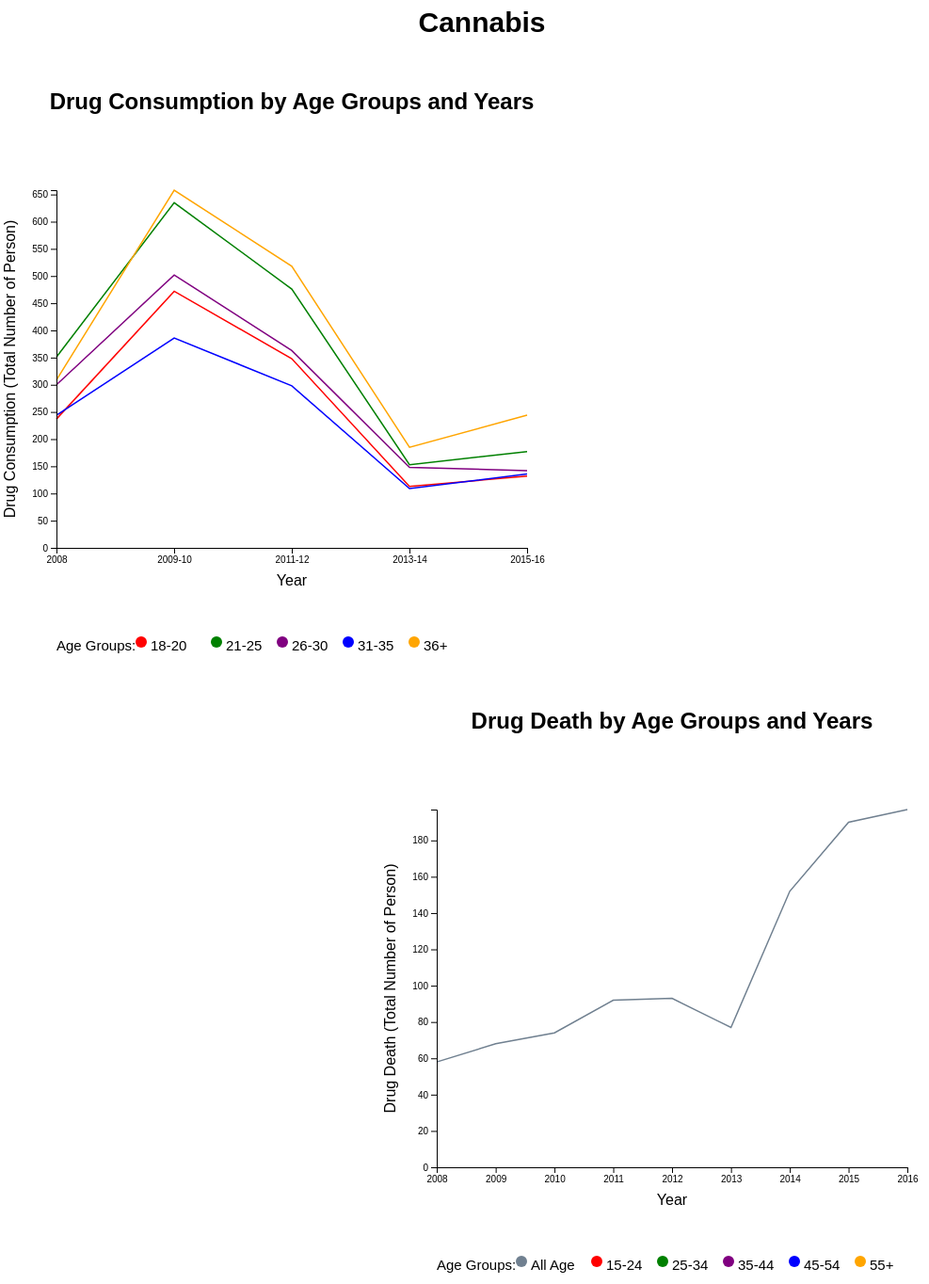
D3 v5 page, settled after 480 driven frames (8 s of simulated time); the page loaded 2 data file(s).


// ── javascript/ageGroup.js
function init() {
    // declare width, height and padding variables
    var w = 620;
    var h = 500;
    var legendW = 500;
    var legendH = 50;
    var titleW = 500;
    var titleH = 50;
    var padding = 60;

    // two dataset variables for drug consumption and death
    var dataset;
    var dataset2;

    // read csv file on drug consumption
    d3.csv("drug_intake.csv", function(d) {
        return {
            // data processing from csv, assigned new variables parsing to date and integer
            year: new Date(d.Years, 0),
            Cann1820: parseInt(d.Cann1820),
            Cann2125: parseInt(d.Cann2125),
            Cann2630: parseInt(d.Cann2630),
            Cann3135: parseInt(d.Cann3135),
            Cann36: parseInt(d.Cann36),
            Amp1820: parseInt(d.Amp1820),
            Amp2125: parseInt(d.Amp2125),
            Amp2630: parseInt(d.Amp2630),
            Amp3135: parseInt(d.Amp3135),
            Amp36: parseInt(d.Amp36),
            Hero1820: parseInt(d.Hero1820),
            Hero2125: parseInt(d.Hero2125),
            Hero2630: parseInt(d.Hero2630),
            Hero3135: parseInt(d.Hero3135),
            Hero36: parseInt(d.Hero36),
            Coc1820: parseInt(d.Coc1820),
            Coc2125: parseInt(d.Coc2125),
            Coc2630: parseInt(d.Coc2630),
            Coc3135: parseInt(d.Coc3135),
            Coc36: parseInt(d.Coc36),
            Ben1820: parseInt(d.Ben1820),
            Ben2125: parseInt(d.Ben2125),
            Ben2630: parseInt(d.Ben2630),
            Ben3135: parseInt(d.Ben3135),
            Ben36: parseInt(d.Ben36)
        };
    }).then(function(data) {
        // set dataset with the data from CSV file
        dataset =  data;
        // log dataset in console
        console.log(dataset);
        // read another csv file on drug-induced death
        d3.csv("drug_death.csv", function(d) {
            return {
                // data processing from csv, assigned new variables parsing to date and integer
                date: new Date(+d.Year, 0),
                CannDeathAll: parseInt(d.CannDeathAll),
                AmpDeath1524: parseInt(d.AmpDeath1524),
                AmpDeath2534: parseInt(d.AmpDeath2534),
                AmpDeath3544: parseInt(d.AmpDeath3544),
                AmpDeath4554: parseInt(d.AmpDeath4554),
                AmpDeath55: parseInt(d.AmpDeath55),
                HeroDeath1524: parseInt(d.HeroDeath1524),
                HeroDeath2534: parseInt(d.HeroDeath2534),
                HeroDeath3544: parseInt(d.HeroDeath3544),
                HeroDeath4554: parseInt(d.HeroDeath4554),
                HeroDeath55: parseInt(d.HeroDeath55),
                CocDeathAll: parseInt(d.CocDeathAll),
                BenDeathAll: parseInt(d.BenDeathAll)
            };
        }).then(function(data) {
            // set dataset with the data from CSV file
            dataset2 =  data;
            // log dataset in console
            console.log(dataset2);
            // call function to create multiple line chart
            intakeLineChart(dataset, dataset2);

            // call functions to create legends for multiple line chart
            intakeLegend();
            deathLineLegend();
        })
        // catch error if file cannot be read
        .catch(function(error) {
            // log error message in console
            console.log(error);
        });
    })
    // catch error if file cannot be read
    .catch(function(error) {
        // log error message in console
        console.log(error);
    });

    // function to generate multiple line chart
    function intakeLineChart(dataset, dataset2) {
        // append svg for title of visualisation
        var svgTitle = d3.select("#svgTitle")
                        .append("svg")
                        .attr("width", titleW)
                        .attr("height", titleH);

        // append svg for drug consumption visualisation
        var svg = d3.select("#intakeLine")
                        .append("svg")
                        .attr("width", w)
                        .attr("height", h);

        // append svg for drug death visualisation
        var svg2 = d3.select("#deathLine")
                        .append("svg")
                        .attr("width", w)
                        .attr("height", h);

        // append text to title svg
        svgTitle.append("text")
            .attr("x", titleW / 2)
            .attr("y", 0 + padding/2)
            .attr("text-anchor", "middle")
            .style("font-size", "30px")
            .style("font-weight", "bold")
            .text("Cannabis");

        // year label
        var yearName = ["2008","2009-10","2011-12","2013-14","2015-16"];

        // scalePoint to have custom labels on x-axis
        var xYearScale = d3.scalePoint()
                            .domain(yearName)
                            .range([padding, w - padding]);

        // scaleTime for year
        var xScale = d3.scaleTime()
                    .domain([
                        d3.min(dataset, function(d) { return d.year; }),
                        d3.max(dataset, function(d) { return d.year; })
                    ])
                    .range([padding, w - padding]);

        // scaleLinear  for yScale
        var yScale = d3.scaleLinear()
                    .domain([0, d3.max(dataset, function(d) { return d.Cann36; })])
                    .range([h - padding, padding]);

        // using scaleTime for date variables
        var xDeathScale = d3.scaleTime()
                        .domain([
                            d3.min(dataset2, function(d) { return d.date; }),
                            d3.max(dataset2, function(d) { return d.date; })
                        ])
                        .range([padding, w - padding]);

        // scaleLinear for yScale
        var yDeathScale = d3.scaleLinear()
                        .domain([0, d3.max(dataset2, function(d) { return d.CannDeathAll; })])
                        .range([h - padding, padding]);

        // line variables with x and y values of date and number
        var line = d3.line()
                    .x(function(d) { return xScale(d.year); })
                    .y(function(d) { return yScale(d.Cann1820) ; });

        // append path with datum to bind single path element
        svg.append("path")
            .datum(dataset)
            .attr("class", "line1820")
            .attr("d", line)
            .transition()
            .duration(1000)
            .attrTween("stroke-dasharray", tweenDash);

        // line variables with x and y values of date and number
        var line = d3.line()
                    .x(function(d) { return xScale(d.year); })
                    .y(function(d) { return yScale(d.Cann2125) ; });

        // append path with datum to bind single path element
        svg.append("path")
            .datum(dataset)
            .attr("class", "line2125")
            .attr("d", line)
            .transition()
            .duration(1000)
            .attrTween("stroke-dasharray", tweenDash);

        // line variables with x and y values of date and number
        var line = d3.line()
                    .x(function(d) { return xScale(d.year); })
                    .y(function(d) { return yScale(d.Cann2630) ; });

        // append path with datum to bind single path element
        svg.append("path")
            .datum(dataset)
            .attr("class", "line2630")
            .attr("d", line)
            .transition()
            .duration(1000)
            .attrTween("stroke-dasharray", tweenDash);

        // line variables with x and y values of date and number
        var line = d3.line()
                    .x(function(d) { return xScale(d.year); })
                    .y(function(d) { return yScale(d.Cann3135) ; });

        // append path with datum to bind single path element
        svg.append("path")
            .datum(dataset)
            .attr("class", "line3135")
            .attr("d", line)
            .transition()
            .duration(1000)
            .attrTween("stroke-dasharray", tweenDash);

        // line variables with x and y values of date and number
        var line = d3.line()
                    .x(function(d) { return xScale(d.year); })
                    .y(function(d) { return yScale(d.Cann36) ; });

        // append path with datum to bind single path element
        svg.append("path")
            .datum(dataset)
            .attr("class", "line36")
            .attr("d", line)
            .transition()
            .duration(1000)
            .attrTween("stroke-dasharray", tweenDash);

        // create x-axis variable, with 10 ticks minimum according to the xScale
        var xAxis = d3.axisBottom()
                    .ticks(5)
                    .scale(xYearScale);

        // create y-axis variable, with 10 ticks minumum according to the yScale
        var yAxis = d3.axisLeft()
                    .ticks(10)
                    .scale(yScale);

        // append and create the x-axis at the bottom
        svg.append("g")
            .attr("class", "axis")
            .attr("transform", "translate(0," + (h - padding) + ")")
            .call(xAxis);

        // append x-axis text label
        svg.append("text")
            .attr("transform", "translate(" + (w / 2) + " ," + (h - padding / 3) + ")")
            .style("text-anchor", "middle")
            .text("Year");

        // append and create the y-axis on the left
        svg.append("g")
            .attr("class", "axis")
            .attr("transform", "translate(" + padding + ", 0)")
            .call(yAxis);

        // append y-axis text label
        svg.append("text")
            .attr("transform", "rotate(-90)")
            .attr("y", 0)
            .attr("x",0 - (h / 2))
            .attr("dy", "1em")
            .style("text-anchor", "middle")
            .text("Drug Consumption (Total Number of Person)");

        // line variables with x and y values of date and number
        var lineDeath = d3.line()
                        .x(function(d) { return xDeathScale(d.date); })
                        .y(function(d) { return yDeathScale(d.CannDeathAll) ; });

        // append path with datum to bind single path element
        svg2.append("path")
            .datum(dataset2)
            .attr("class", "lineDeathAll")
            .attr("d", lineDeath)
            .transition()
            .duration(1000)
            .attrTween("stroke-dasharray", tweenDash);

        // create x-axis variable, with 10 ticks minimum according to the xScale
        var xDeathAxis = d3.axisBottom()
                        .ticks(10)
                        .scale(xDeathScale);

        // create y-axis variable, with 10 ticks minumum according to the yScale
        var yDeathAxis = d3.axisLeft()
                        .ticks(10)
                        .scale(yDeathScale);

        // append and create the x-axis at the bottom
        svg2.append("g")
            .attr("class", "axis")
            .attr("transform", "translate(0," + (h - padding) + ")")
            .call(xDeathAxis);

        // append x-axis text label
        svg2.append("text")
            .attr("transform", "translate(" + (w / 2) + " ," + (h - padding / 3) + ")")
            .style("text-anchor", "middle")
            .text("Year");

        // append and create the y-axis on the left
        svg2.append("g")
            .attr("class", "axis")
            .attr("transform", "translate(" + padding + ", 0)")
            .call(yDeathAxis);

        // append y-axis text label
        svg2.append("text")
            .attr("transform", "rotate(-90)")
            .attr("y", 0)
            .attr("x",0 - (h / 2))
            .attr("dy", "1em")
            .style("text-anchor", "middle")
            .text("Drug Death (Total Number of Person)");

        // when cannabis button is clicked
        d3.select("#cann")
            .on("click", function() {
                // delete title
                var delTitle = svgTitle.selectAll("*").remove();

                // append new text for title svg
                svgTitle.append("text")
                        .attr("x", titleW / 2)
                        .attr("y", 0 + padding/2)
                        .attr("text-anchor", "middle")
                        .style("font-size", "30px")
                        .style("font-weight", "bold")
                        .text("Cannabis");

                // delete all drug consumption svg element
                var delLine = svg.selectAll("*").remove();

                // scaleTime for year
                var xScale = d3.scaleTime()
                            .domain([
                                d3.min(dataset, function(d) { return d.year; }),
                                d3.max(dataset, function(d) { return d.year; })
                            ])
                            .range([padding, w - padding]);

                // scaleLinear for yScale
                var yScale = d3.scaleLinear()
                            .domain([0, d3.max(dataset, function(d) { return d.Cann36; })])
                            .range([h - padding, padding]);

                // line variables with x and y values of date and number
                var line = d3.line()
                            .x(function(d) { return xScale(d.year); })
                            .y(function(d) { return yScale(d.Cann1820) ; });

                // append path with datum to bind single path element
                svg.append("path")
                    .datum(dataset)
                    .attr("class", "line1820")
                    .attr("d", line)
                    .transition()
                    .duration(1000)
                    .attrTween("stroke-dasharray", tweenDash);

                // line variables with x and y values of date and number
                var line = d3.line()
                            .x(function(d) { return xScale(d.year); })
                            .y(function(d) { return yScale(d.Cann2125) ; });

                // append path with datum to bind single path element
                svg.append("path")
                    .datum(dataset)
                    .attr("class", "line2125")
                    .attr("d", line)
                    .transition()
                    .duration(1000)
                    .attrTween("stroke-dasharray", tweenDash);

                // line variables with x and y values of date and number
                var line = d3.line()
                            .x(function(d) { return xScale(d.year); })
                            .y(function(d) { return yScale(d.Cann2630) ; });

                // append path with datum to bind single path element
                svg.append("path")
                    .datum(dataset)
                    .attr("class", "line2630")
                    .attr("d", line)
                    .transition()
                    .duration(1000)
                    .attrTween("stroke-dasharray", tweenDash);

                // line variables with x and y values of date and number
                var line = d3.line()
                            .x(function(d) { return xScale(d.year); })
                            .y(function(d) { return yScale(d.Cann3135) ; });

                // append path with datum to bind single path element
                svg.append("path")
                    .datum(dataset)
                    .attr("class", "line3135")
                    .attr("d", line)
                    .transition()
                    .duration(1000)
                    .attrTween("stroke-dasharray", tweenDash);

                // line variables with x and y values of date and number
                var line = d3.line()
                            .x(function(d) { return xScale(d.year); })
                            .y(function(d) { return yScale(d.Cann36) ; });

                // append path with datum to bind single path element
                svg.append("path")
                    .datum(dataset)
                    .attr("class", "line36")
                    .attr("d", line)
                    .transition()
                    .duration(1000)
                    .attrTween("stroke-dasharray", tweenDash);

                // create x-axis variable, with 10 ticks minimum according to the xScale
                var xAxis = d3.axisBottom()
                            .ticks(5)
                            .scale(xYearScale);

                // create y-axis variable, with 10 ticks minumum according to the yScale
                var yAxis = d3.axisLeft()
                            .ticks(10)
                            .scale(yScale);

                // append and create the x-axis at the bottom
                svg.append("g")
                    .attr("class", "axis")
                    .attr("transform", "translate(0," + (h - padding) + ")")
                    .call(xAxis);

                // append x-axis text label
                svg.append("text")
                    .attr("transform", "translate(" + (w / 2) + " ," + (h - padding / 3) + ")")
                    .style("text-anchor", "middle")
                    .text("Year");

                // append and create the y-axis on the left
                svg.append("g")
                    .attr("class", "axis")
                    .attr("transform", "translate(" + padding + ", 0)")
                    .call(yAxis);

                // append y-axis text label
                svg.append("text")
                    .attr("transform", "rotate(-90)")
                    .attr("y", 0)
                    .attr("x",0 - (h / 2))
                    .attr("dy", "1em")
                    .style("text-anchor", "middle")
                    .text("Drug Consumption (Total Number of Person)");

                // delete all drug death svg elements
                var delDeathLine = svg2.selectAll("*").remove();

                // using scaleTime for date variables
                var xDeathScale = d3.scaleTime()
                                .domain([
                                    d3.min(dataset2, function(d) { return d.date; }),
                                    d3.max(dataset2, function(d) { return d.date; })
                                ])
                                .range([padding, w - padding]);

                // scaleLinear for yScale
                var yDeathScale = d3.scaleLinear()
                                .domain([0, d3.max(dataset2, function(d) { return d.CannDeathAll; })])
                                .range([h - padding, padding]);

                // line variables with x and y values of date and number
                var lineDeath = d3.line()
                                .x(function(d) { return xDeathScale(d.date); })
                                .y(function(d) { return yDeathScale(d.CannDeathAll) ; });

                // append path with datum to bind single path element
                svg2.append("path")
                    .datum(dataset2)
                    .attr("class", "lineDeathAll")
                    .attr("d", lineDeath)
                    .transition()
                    .duration(1000)
                    .attrTween("stroke-dasharray", tweenDash);

                // create x-axis variable, with 10 ticks minimum according to the xScale
                var xDeathAxis = d3.axisBottom()
                                .ticks(10)
                                .scale(xDeathScale);

                // create y-axis variable, with 10 ticks minumum according to the yScale
                var yDeathAxis = d3.axisLeft()
                                .ticks(10)
                                .scale(yDeathScale);

                // append and create the x-axis at the bottom
                svg2.append("g")
                    .attr("class", "axis")
                    .attr("transform", "translate(0," + (h - padding) + ")")
                    .call(xDeathAxis);

                // append x-axis text label
                svg2.append("text")
                    .attr("transform", "translate(" + (w / 2) + " ," + (h - padding / 3) + ")")
                    .style("text-anchor", "middle")
                    .text("Year");

                // append and create the y-axis on the left
                svg2.append("g")
                    .attr("class", "axis")
                    .attr("transform", "translate(" + padding + ", 0)")
                    .call(yDeathAxis);

                // append y-axis text label
                svg2.append("text")
                    .attr("transform", "rotate(-90)")
                    .attr("y", 0)
                    .attr("x",0 - (h / 2))
                    .attr("dy", "1em")
                    .style("text-anchor", "middle")
                    .text("Drug Death (Total Number of Person)");
            });

        // when amphetamine button is clicked
        d3.select("#amp")
            .on("click", function() {
                // delete title svg elements
                var delTitle = svgTitle.selectAll("*").remove();

                // append new text for title svg
                svgTitle.append("text")
                        .attr("x", titleW / 2)
                        .attr("y", 0 + padding/2)
                        .attr("text-anchor", "middle")
                        .style("font-size", "30px")
                        .style("font-weight", "bold")
                        .text("Amphetamine");

                // delete all drug consumption svg elements
                var delLine = svg.selectAll("*").remove();

                // scaleTime for year
                var xScale = d3.scaleTime()
                            .domain([
                                d3.min(dataset, function(d) { return d.year; }),
                                d3.max(dataset, function(d) { return d.year; })
                            ])
                            .range([padding, w - padding]);

                // scaleLinear for yScale
                var yScale = d3.scaleLinear()
                            .domain([0, d3.max(dataset, function(d) { return d.Amp36; })])
                            .range([h - padding, padding]);

                // line variables with x and y values of date and number
                var line = d3.line()
                            .x(function(d) { return xScale(d.year); })
                            .y(function(d) { return yScale(d.Amp1820) ; });

                // append path with datum to bind single path element
                svg.append("path")
                    .datum(dataset)
                    .attr("class", "line1820")
                    .attr("d", line)
                    .transition()
                    .duration(1000)
                    .attrTween("stroke-dasharray", tweenDash);

                // line variables with x and y values of date and number
                var line = d3.line()
                            .x(function(d) { return xScale(d.year); })
                            .y(function(d) { return yScale(d.Amp2125) ; });

                // append path with datum to bind single path element
                svg.append("path")
                    .datum(dataset)
                    .attr("class", "line2125")
                    .attr("d", line)
                    .transition()
                    .duration(1000)
                    .attrTween("stroke-dasharray", tweenDash);

                // line variables with x and y values of date and number
                var line = d3.line()
                            .x(function(d) { return xScale(d.year); })
                            .y(function(d) { return yScale(d.Amp2630) ; });

                // append path with datum to bind single path element
                svg.append("path")
                    .datum(dataset)
                    .attr("class", "line2630")
                    .attr("d", line)
                    .transition()
                    .duration(1000)
                    .attrTween("stroke-dasharray", tweenDash);

                // line variables with x and y values of date and number
                var line = d3.line()
                            .x(function(d) { return xScale(d.year); })
                            .y(function(d) { return yScale(d.Amp3135) ; });

                // append path with datum to bind single path element
                svg.append("path")
                    .datum(dataset)
                    .attr("class", "line3135")
                    .attr("d", line)
                    .transition()
                    .duration(1000)
                    .attrTween("stroke-dasharray", tweenDash);

                // line variables with x and y values of date and number
                var line = d3.line()
                            .x(function(d) { return xScale(d.year); })
                            .y(function(d) { return yScale(d.Amp36) ; });

                // append path with datum to bind single path element
                svg.append("path")
                    .datum(dataset)
                    .attr("class", "line36")
                    .attr("d", line)
                    .transition()
                    .duration(1000)
                    .attrTween("stroke-dasharray", tweenDash);

                // create x-axis variable, with 10 ticks minimum according to the xScale
                var xAxis = d3.axisBottom()
                            .ticks(5)
                            .scale(xYearScale);

                // create y-axis variable, with 10 ticks minumum according to the yScale
                var yAxis = d3.axisLeft()
                            .ticks(10)
                            .scale(yScale);

                // append and create the x-axis at the bottom
                svg.append("g")
                    .attr("class", "axis")
                    .attr("transform", "translate(0," + (h - padding) + ")")
                    .call(xAxis);

                // append x-axis text label
                svg.append("text")
                    .attr("transform", "translate(" + (w / 2) + " ," + (h - padding / 3) + ")")
                    .style("text-anchor", "middle")
                    .text("Year");

                // append and create the y-axis on the left
                svg.append("g")
                    .attr("class", "axis")
                    .attr("transform", "translate(" + padding + ", 0)")
                    .call(yAxis);

                // append y-axis text label
                svg.append("text")
                    .attr("transform", "rotate(-90)")
                    .attr("y", 0)
                    .attr("x",0 - (h / 2))
                    .attr("dy", "1em")
                    .style("text-anchor", "middle")
                    .text("Drug Consumption (Total Number of Person)");

                // delete all drug death svg elements
                var delDeathLine = svg2.selectAll("*").remove();

                // using scaleTime for date variables
                var xDeathScale = d3.scaleTime()
                                .domain([
                                    d3.min(dataset2, function(d) { return d.date; }),
                                    d3.max(dataset2, function(d) { return d.date; })
                                ])
                                .range([padding, w - padding]);

                // scaleLinear for yScale
                var yDeathScale = d3.scaleLinear()
                                .domain([0, d3.max(dataset2, function(d) { return d.AmpDeath3544; })])
                                .range([h - padding, padding]);

                // line variables with x and y values of date and number
                var lineDeath = d3.line()
                                .x(function(d) { return xDeathScale(d.date); })
                                .y(function(d) { return yDeathScale(d.AmpDeath1524) ; });

                // append path with datum to bind single path element
                svg2.append("path")
                    .datum(dataset2)
                    .attr("class", "lineDeath1524")
                    .attr("d", lineDeath)
                    .transition()
                    .duration(1000)
                    .attrTween("stroke-dasharray", tweenDash);

                // line variables with x and y values of date and number
                var lineDeath = d3.line()
                                .x(function(d) { return xDeathScale(d.date); })
                                .y(function(d) { return yDeathScale(d.AmpDeath2534) ; });

                // append path with datum to bind single path element
                svg2.append("path")
                    .datum(dataset2)
                    .attr("class", "lineDeath2534")
                    .attr("d", lineDeath)
                    .transition()
                    .duration(1000)
                    .attrTween("stroke-dasharray", tweenDash);

                // line variables with x and y values of date and number
                var lineDeath = d3.line()
                                .x(function(d) { return xDeathScale(d.date); })
                                .y(function(d) { return yDeathScale(d.AmpDeath3544) ; });

                // append path with datum to bind single path element
                svg2.append("path")
                    .datum(dataset2)
                    .attr("class", "lineDeath3544")
                    .attr("d", lineDeath)
                    .transition()
                    .duration(1000)
                    .attrTween("stroke-dasharray", tweenDash);

                // line variables with x and y values of date and number
                var lineDeath = d3.line()
                                .x(function(d) { return xDeathScale(d.date); })
                                .y(function(d) { return yDeathScale(d.AmpDeath4554) ; });

                // append path with datum to bind single path element
                svg2.append("path")
                    .datum(dataset2)
                    .attr("class", "lineDeath4554")
                    .attr("d", lineDeath)
                    .transition()
                    .duration(1000)
                    .attrTween("stroke-dasharray", tweenDash);

                // line variables with x and y values of date and number
                var lineDeath = d3.line()
                                .x(function(d) { return xDeathScale(d.date); })
                                .y(function(d) { return yDeathScale(d.AmpDeath55) ; });

                // append path with datum to bind single path element
                svg2.append("path")
                    .datum(dataset2)
                    .attr("class", "lineDeath55")
                    .attr("d", lineDeath)
                    .transition()
                    .duration(1000)
                    .attrTween("stroke-dasharray", tweenDash);

                // create x-axis variable, with 10 ticks minimum according to the xScale
                var xDeathAxis = d3.axisBottom()
                                .ticks(10)
                                .scale(xDeathScale);

                // create y-axis variable, with 10 ticks minumum according to the yScale
                var yDeathAxis = d3.axisLeft()
                                .ticks(10)
                                .scale(yDeathScale);

                // append and create the x-axis at the bottom
                svg2.append("g")
                    .attr("class", "axis")
                    .attr("transform", "translate(0," + (h - padding) + ")")
                    .call(xDeathAxis);

                // append x-axis text label
                svg2.append("text")
                    .attr("transform", "translate(" + (w / 2) + " ," + (h - padding / 3) + ")")
                    .style("text-anchor", "middle")
                    .text("Year");

                // append and create the y-axis on the left
                svg2.append("g")
                    .attr("class", "axis")
                    .attr("transform", "translate(" + padding + ", 0)")
                    .call(yDeathAxis);

                // append y-axis text label
                svg2.append("text")
                    .attr("transform", "rotate(-90)")
                    .attr("y", 0)
                    .attr("x",0 - (h / 2))
                    .attr("dy", "1em")
                    .style("text-anchor", "middle")
                    .text("Drug Death (Total Number of Person)");
            });

        // when heroin button is clicked
        d3.select("#hero")
            .on("click", function() {
                // delete title svg elements
                var delTitle = svgTitle.selectAll("*").remove();

                // append new text for title svg
                svgTitle.append("text")
                        .attr("x", titleW / 2)
                        .attr("y", 0 + padding/2)
                        .attr("text-anchor", "middle")
                        .style("font-size", "30px")
                        .style("font-weight", "bold")
                        .text("Heroin");

                // delete all drug consumption svg elements
                var delLine = svg.selectAll("*").remove();

                // scaleTime for year
                var xScale = d3.scaleTime()
                            .domain([
                                d3.min(dataset, function(d) { return d.year; }),
                                d3.max(dataset, function(d) { return d.year; })
                            ])
                            .range([padding, w - padding]);

                // scaleLinear for yScale
                var yScale = d3.scaleLinear()
                            .domain([0, d3.max(dataset, function(d) { return d.Hero36; })])
                            .range([h - padding, padding]);

                // line variables with x and y values of date and number
                var line = d3.line()
                            .x(function(d) { return xScale(d.year); })
                            .y(function(d) { return yScale(d.Hero1820) ; });

                // append path with datum to bind single path element
                svg.append("path")
                    .datum(dataset)
                    .attr("class", "line1820")
                    .attr("d", line)
                    .transition()
                    .duration(1000)
                    .attrTween("stroke-dasharray", tweenDash);

                // line variables with x and y values of date and number
                var line = d3.line()
                            .x(function(d) { return xScale(d.year); })
                            .y(function(d) { return yScale(d.Hero2125) ; });

                // append path with datum to bind single path element
                svg.append("path")
                    .datum(dataset)
                    .attr("class", "line2125")
                    .attr("d", line)
                    .transition()
                    .duration(1000)
                    .attrTween("stroke-dasharray", tweenDash);

                // line variables with x and y values of date and number
                var line = d3.line()
                            .x(function(d) { return xScale(d.year); })
                            .y(function(d) { return yScale(d.Hero2630) ; });

                // append path with datum to bind single path element
                svg.append("path")
                    .datum(dataset)
                    .attr("class", "line2630")
                    .attr("d", line)
                    .transition()
                    .duration(1000)
                    .attrTween("stroke-dasharray", tweenDash);

                // line variables with x and y values of date and number
                var line = d3.line()
                            .x(function(d) { return xScale(d.year); })
                            .y(function(d) { return yScale(d.Hero3135) ; });

                // append path with datum to bind single path element
                svg.append("path")
                    .datum(dataset)
                    .attr("class", "line3135")
                    .attr("d", line)
                    .transition()
                    .duration(1000)
                    .attrTween("stroke-dasharray", tweenDash);

                // line variables with x and y values of date and number
                var line = d3.line()
                            .x(function(d) { return xScale(d.year); })
                            .y(function(d) { return yScale(d.Hero36) ; });

                // append path with datum to bind single path element
                svg.append("path")
                    .datum(dataset)
                    .attr("class", "line36")
                    .attr("d", line)
                    .transition()
                    .duration(1000)
                    .attrTween("stroke-dasharray", tweenDash);

                // create x-axis variable, with 10 ticks minimum according to the xScale
                var xAxis = d3.axisBottom()
                            .ticks(5)
                            .scale(xYearScale);

                // create y-axis variable, with 10 ticks minumum according to the yScale
                var yAxis = d3.axisLeft()
                            .ticks(10)
                            .scale(yScale);

                // append and create the x-axis at the bottom
                svg.append("g")
                    .attr("class", "axis")
                    .attr("transform", "translate(0," + (h - padding) + ")")
                    .call(xAxis);

                // append x-axis text label
                svg.append("text")
                    .attr("transform", "translate(" + (w / 2) + " ," + (h - padding / 3) + ")")
                    .style("text-anchor", "middle")
                    .text("Year");

                // append and create the y-axis on the left
                svg.append("g")
                    .attr("class", "axis")
                    .attr("transform", "translate(" + padding + ", 0)")
                    .call(yAxis);

                // append y-axis text label
                svg.append("text")
                    .attr("transform", "rotate(-90)")
                    .attr("y", 0)
                    .attr("x",0 - (h / 2))
                    .attr("dy", "1em")
                    .style("text-anchor", "middle")
                    .text("Drug Consumption (Total Number of Person)");

                // delete all drug death svg elements
                var delDeathLine = svg2.selectAll("*").remove();

                // using scaleTime for date variables
                var xDeathScale = d3.scaleTime()
                                .domain([
                                    d3.min(dataset2, function(d) { return d.date; }),
                                    d3.max(dataset2, function(d) { return d.date; })
                                ])
                                .range([padding, w - padding]);

                // scaleLinear for yScale
                var yDeathScale = d3.scaleLinear()
                                .domain([0, d3.max(dataset2, function(d) { return d.HeroDeath3544; })])
                                .range([h - padding, padding]);

                // line variables with x and y values of date and number
                var lineDeath = d3.line()
                                .x(function(d) { return xDeathScale(d.date); })
                                .y(function(d) { return yDeathScale(d.HeroDeath1524) ; });

                // append path with datum to bind single path element
                svg2.append("path")
                    .datum(dataset2)
                    .attr("class", "lineDeath1524")
                    .attr("d", lineDeath)
                    .transition()
                    .duration(1000)
                    .attrTween("stroke-dasharray", tweenDash);

                // line variables with x and y values of date and number
                var lineDeath = d3.line()
                                .x(function(d) { return xDeathScale(d.date); })
                                .y(function(d) { return yDeathScale(d.HeroDeath2534) ; });

                // append path with datum to bind single path element
                svg2.append("path")
                    .datum(dataset2)
                    .attr("class", "lineDeath2534")
                    .attr("d", lineDeath)
                    .transition()
                    .duration(1000)
                    .attrTween("stroke-dasharray", tweenDash);

                // line variables with x and y values of date and number
                var lineDeath = d3.line()
                                .x(function(d) { return xDeathScale(d.date); })
                                .y(function(d) { return yDeathScale(d.HeroDeath3544) ; });

                // append path with datum to bind single path element
                svg2.append("path")
                    .datum(dataset2)
                    .attr("class", "lineDeath3544")
                    .attr("d", lineDeath)
                    .transition()
                    .duration(1000)
                    .attrTween("stroke-dasharray", tweenDash);

                // line variables with x and y values of date and number
                var lineDeath = d3.line()
                                .x(function(d) { return xDeathScale(d.date); })
                                .y(function(d) { return yDeathScale(d.HeroDeath4554) ; });

                // append path with datum to bind single path element
                svg2.append("path")
                    .datum(dataset2)
                    .attr("class", "lineDeath4554")
                    .attr("d", lineDeath)
                    .transition()
                    .duration(1000)
                    .attrTween("stroke-dasharray", tweenDash);

                // line variables with x and y values of date and number
                var lineDeath = d3.line()
                                .x(function(d) { return xDeathScale(d.date); })
                                .y(function(d) { return yDeathScale(d.HeroDeath55) ; });

                // append path with datum to bind single path element
                svg2.append("path")
                    .datum(dataset2)
                    .attr("class", "lineDeath55")
                    .attr("d", lineDeath)
                    .transition()
                    .duration(1000)
                    .attrTween("stroke-dasharray", tweenDash);

                // create x-axis variable, with 10 ticks minimum according to the xScale
                var xDeathAxis = d3.axisBottom()
                                .ticks(10)
                                .scale(xDeathScale);

                // create y-axis variable, with 10 ticks minumum according to the yScale
                var yDeathAxis = d3.axisLeft()
                                .ticks(10)
                                .scale(yDeathScale);

                // append and create the x-axis at the bottom
                svg2.append("g")
                    .attr("class", "axis")
                    .attr("transform", "translate(0," + (h - padding) + ")")
                    .call(xDeathAxis);

                // append x-axis text label
                svg2.append("text")
                    .attr("transform", "translate(" + (w / 2) + " ," + (h - padding / 3) + ")")
                    .style("text-anchor", "middle")
                    .text("Year");

                // append and create the y-axis on the left
                svg2.append("g")
                    .attr("class", "axis")
                    .attr("transform", "translate(" + padding + ", 0)")
                    .call(yDeathAxis);

                // append y-axis text label
                svg2.append("text")
                    .attr("transform", "rotate(-90)")
                    .attr("y", 0)
                    .attr("x",0 - (h / 2))
                    .attr("dy", "1em")
                    .style("text-anchor", "middle")
                    .text("Drug Death (Total Number of Person)");
            });

        // when cocaine button is clicked
        d3.select("#coc")
            .on("click", function() {
                // delete title svg elements
                var delTitle = svgTitle.selectAll("*").remove();

                // append new text for title svg
                svgTitle.append("text")
                        .attr("x", titleW / 2)
                        .attr("y", 0 + padding/2)
                        .attr("text-anchor", "middle")
                        .style("font-size", "30px")
                        .style("font-weight", "bold")
                        .text("Cocaine");

                // delete all drug consumption svg elements
                var delLine = svg.selectAll("*").remove();

                // scaleTime for year
                var xScale = d3.scaleTime()
                            .domain([
                                d3.min(dataset, function(d) { return d.year; }),
                                d3.max(dataset, function(d) { return d.year; })
                            ])
                            .range([padding, w - padding]);

                // scaleLinear for yScale
                var yScale = d3.scaleLinear()
                            .domain([0, d3.max(dataset, function(d) { return d.Coc36; })])
                            .range([h - padding, padding]);

                // line variables with x and y values of date and number
                var line = d3.line()
                            .x(function(d) { return xScale(d.year); })
                            .y(function(d) { return yScale(d.Coc1820) ; });

                // append path with datum to bind single path element
                svg.append("path")
                    .datum(dataset)
                    .attr("class", "line1820")
                    .attr("d", line)
                    .transition()
                    .duration(1000)
                    .attrTween("stroke-dasharray", tweenDash);

                // line variables with x and y values of date and number
                var line = d3.line()
                            .x(function(d) { return xScale(d.year); })
                            .y(function(d) { return yScale(d.Coc2125) ; });

                // append path with datum to bind single path element
                svg.append("path")
                    .datum(dataset)
                    .attr("class", "line2125")
                    .attr("d", line)
                    .transition()
                    .duration(1000)
                    .attrTween("stroke-dasharray", tweenDash);

                // line variables with x and y values of date and number
                var line = d3.line()
                            .x(function(d) { return xScale(d.year); })
                            .y(function(d) { return yScale(d.Coc2630) ; });

                // append path with datum to bind single path element
                svg.append("path")
                    .datum(dataset)
                    .attr("class", "line2630")
                    .attr("d", line)
                    .transition()
                    .duration(1000)
                    .attrTween("stroke-dasharray", tweenDash);

                // line variables with x and y values of date and number
                var line = d3.line()
                            .x(function(d) { return xScale(d.year); })
                            .y(function(d) { return yScale(d.Coc3135) ; });

                // append path with datum to bind single path element
                svg.append("path")
                    .datum(dataset)
                    .attr("class", "line3135")
                    .attr("d", line)
                    .transition()
                    .duration(1000)
                    .attrTween("stroke-dasharray", tweenDash);

                // line variables with x and y values of date and number
                var line = d3.line()
                            .x(function(d) { return xScale(d.year); })
                            .y(function(d) { return yScale(d.Coc36) ; });

                // append path with datum to bind single path element
                svg.append("path")
                    .datum(dataset)
                    .attr("class", "line36")
                    .attr("d", line)
                    .transition()
                    .duration(1000)
                    .attrTween("stroke-dasharray", tweenDash);

                // create x-axis variable, with 10 ticks minimum according to the xScale
                var xAxis = d3.axisBottom()
                            .ticks(5)
                            .scale(xYearScale);

                // create y-axis variable, with 10 ticks minumum according to the yScale
                var yAxis = d3.axisLeft()
                            .ticks(10)
                            .scale(yScale);

                // append and create the x-axis at the bottom
                svg.append("g")
                    .attr("class", "axis")
                    .attr("transform", "translate(0," + (h - padding) + ")")
                    .call(xAxis);

                // append x-axis text label
                svg.append("text")
                    .attr("transform", "translate(" + (w / 2) + " ," + (h - padding / 3) + ")")
                    .style("text-anchor", "middle")
                    .text("Year");

                // append and create the y-axis on the left
                svg.append("g")
                    .attr("class", "axis")
                    .attr("transform", "translate(" + padding + ", 0)")
                    .call(yAxis);

                // append y-axis text label
                svg.append("text")
                    .attr("transform", "rotate(-90)")
                    .attr("y", 0)
                    .attr("x",0 - (h / 2))
                    .attr("dy", "1em")
                    .style("text-anchor", "middle")
                    .text("Drug Consumption (Total Number of Person)");

                // delete all drug death svg elements
                var delDeathLine = svg2.selectAll("*").remove();

                // using scaleTime for date variables
                var xDeathScale = d3.scaleTime()
                                .domain([
                                    d3.min(dataset2, function(d) { return d.date; }),
                                    d3.max(dataset2, function(d) { return d.date; })
                                ])
                                .range([padding, w - padding]);

                // scaleLinear for yScale
                var yDeathScale = d3.scaleLinear()
                                .domain([0, d3.max(dataset2, function(d) { return d.CocDeathAll; })])
                                .range([h - padding, padding]);

                // line variables with x and y values of date and number
                var lineDeath = d3.line()
                                .x(function(d) { return xDeathScale(d.date); })
                                .y(function(d) { return yDeathScale(d.CocDeathAll) ; });

                // append path with datum to bind single path element
                svg2.append("path")
                    .datum(dataset2)
                    .attr("class", "lineDeathAll")
                    .attr("d", lineDeath)
                    .transition()
                    .duration(1000)
                    .attrTween("stroke-dasharray", tweenDash);

                // create x-axis variable, with 10 ticks minimum according to the xScale
                var xDeathAxis = d3.axisBottom()
                                .ticks(10)
                                .scale(xDeathScale);

                // create y-axis variable, with 10 ticks minumum according to the yScale
                var yDeathAxis = d3.axisLeft()
                                .ticks(10)
                                .scale(yDeathScale);

                // append and create the x-axis at the bottom
                svg2.append("g")
                    .attr("class", "axis")
                    .attr("transform", "translate(0," + (h - padding) + ")")
                    .call(xDeathAxis);

                // append x-axis text label
                svg2.append("text")
                    .attr("transform", "translate(" + (w / 2) + " ," + (h - padding / 3) + ")")
                    .style("text-anchor", "middle")
                    .text("Year");

                // append and create the y-axis on the left
                svg2.append("g")
                    .attr("class", "axis")
                    .attr("transform", "translate(" + padding + ", 0)")
                    .call(yDeathAxis);

                // append y-axis text label
                svg2.append("text")
                    .attr("transform", "rotate(-90)")
                    .attr("y", 0)
                    .attr("x",0 - (h / 2))
                    .attr("dy", "1em")
                    .style("text-anchor", "middle")
                    .text("Drug Death (Total Number of Person)");
            });

        // when benzodiazepines button is clicked
        d3.select("#ben")
            .on("click", function() {
                // delete title svg elements
                var delTitle = svgTitle.selectAll("*").remove();

                // append new text for title svg
                svgTitle.append("text")
                        .attr("x", titleW / 2)
                        .attr("y", 0 + padding/2)
                        .attr("text-anchor", "middle")
                        .style("font-size", "30px")
                        .style("font-weight", "bold")
                        .text("Benzodiazepines");

                // delete all drug consumption svg elements
                var delLine = svg.selectAll("*").remove();

                // scaleTime for year
                var xScale = d3.scaleTime()
                            .domain([
                                d3.min(dataset, function(d) { return d.year; }),
                                d3.max(dataset, function(d) { return d.year; })
                            ])
                            .range([padding, w - padding]);

                // scaleLinear for ySclae
                var yScale = d3.scaleLinear()
                            .domain([0, d3.max(dataset, function(d) { return d.Ben36; })])
                            .range([h - padding, padding]);

                // line variables with x and y values of date and number
                var line = d3.line()
                            .x(function(d) { return xScale(d.year); })
                            .y(function(d) { return yScale(d.Ben1820) ; });

                // append path with datum to bind single path element
                svg.append("path")
                    .datum(dataset)
                    .attr("class", "line1820")
                    .attr("d", line)
                    .transition()
                    .duration(1000)
                    .attrTween("stroke-dasharray", tweenDash);

                // line variables with x and y values of date and number
                var line = d3.line()
                            .x(function(d) { return xScale(d.year); })
                            .y(function(d) { return yScale(d.Ben2125) ; });

                // append path with datum to bind single path element
                svg.append("path")
                    .datum(dataset)
                    .attr("class", "line2125")
                    .attr("d", line)
                    .transition()
                    .duration(1000)
                    .attrTween("stroke-dasharray", tweenDash);

                // line variables with x and y values of date and number
                var line = d3.line()
                            .x(function(d) { return xScale(d.year); })
                            .y(function(d) { return yScale(d.Ben2630) ; });

                // append path with datum to bind single path element
                svg.append("path")
                    .datum(dataset)
                    .attr("class", "line2630")
                    .attr("d", line)
                    .transition()
                    .duration(1000)
                    .attrTween("stroke-dasharray", tweenDash);

                // line variables with x and y values of date and number
                var line = d3.line()
                            .x(function(d) { return xScale(d.year); })
                            .y(function(d) { return yScale(d.Ben3135) ; });

                // append path with datum to bind single path element
                svg.append("path")
                    .datum(dataset)
                    .attr("class", "line3135")
                    .attr("d", line)
                    .transition()
                    .duration(1000)
                    .attrTween("stroke-dasharray", tweenDash);

                // line variables with x and y values of date and number
                var line = d3.line()
                            .x(function(d) { return xScale(d.year); })
                            .y(function(d) { return yScale(d.Ben36) ; });

                // append path with datum to bind single path element
                svg.append("path")
                    .datum(dataset)
                    .attr("class", "line36")
                    .attr("d", line)
                    .transition()
                    .duration(1000)
                    .attrTween("stroke-dasharray", tweenDash);

                // create x-axis variable, with 10 ticks minimum according to the xScale
                var xAxis = d3.axisBottom()
                            .ticks(5)
                            .scale(xYearScale);

                // create y-axis variable, with 10 ticks minumum according to the yScale
                var yAxis = d3.axisLeft()
                            .ticks(10)
                            .scale(yScale);

                // append and create the x-axis at the bottom
                svg.append("g")
                    .attr("class", "axis")
                    .attr("transform", "translate(0," + (h - padding) + ")")
                    .call(xAxis);

                // append x-axis text label
                svg.append("text")
                    .attr("transform", "translate(" + (w / 2) + " ," + (h - padding / 3) + ")")
                    .style("text-anchor", "middle")
                    .text("Year");

                // append and create the y-axis on the left
                svg.append("g")
                    .attr("class", "axis")
                    .attr("transform", "translate(" + padding + ", 0)")
                    .call(yAxis);

                // append y-axis text label
                svg.append("text")
                    .attr("transform", "rotate(-90)")
                    .attr("y", 0)
                    .attr("x",0 - (h / 2))
                    .attr("dy", "1em")
                    .style("text-anchor", "middle")
                    .text("Drug Consumption (Total Number of Person)");

                // delete all drug death svg elements
                var delDeathLine = svg2.selectAll("*").remove();

                // using scaleTime for date variables
                var xDeathScale = d3.scaleTime()
                                .domain([
                                    d3.min(dataset2, function(d) { return d.date; }),
                                    d3.max(dataset2, function(d) { return d.date; })
                                ])
                                .range([padding, w - padding]);

                // scaleLinear for yScale
                var yDeathScale = d3.scaleLinear()
                                .domain([0, d3.max(dataset2, function(d) { return d.BenDeathAll; })])
                                .range([h - padding, padding]);

                // line variables with x and y values of date and number
                var lineDeath = d3.line()
                                .x(function(d) { return xDeathScale(d.date); })
                                .y(function(d) { return yDeathScale(d.BenDeathAll) ; });

                // append path with datum to bind single path element
                svg2.append("path")
                    .datum(dataset2)
                    .attr("class", "lineDeathAll")
                    .attr("d", lineDeath)
                    .transition()
                    .duration(1000)
                    .attrTween("stroke-dasharray", tweenDash);

                // create x-axis variable, with 10 ticks minimum according to the xScale
                var xDeathAxis = d3.axisBottom()
                                .ticks(10)
                                .scale(xDeathScale);

                // create y-axis variable, with 10 ticks minumum according to the yScale
                var yDeathAxis = d3.axisLeft()
                                .ticks(10)
                                .scale(yDeathScale);

                // append and create the x-axis at the bottom
                svg2.append("g")
                    .attr("class", "axis")
                    .attr("transform", "translate(0," + (h - padding) + ")")
                    .call(xDeathAxis);

                // append x-axis text label
                svg2.append("text")
                    .attr("transform", "translate(" + (w / 2) + " ," + (h - padding / 3) + ")")
                    .style("text-anchor", "middle")
                    .text("Year");

                // append and create the y-axis on the left
                svg2.append("g")
                    .attr("class", "axis")
                    .attr("transform", "translate(" + padding + ", 0)")
                    .call(yDeathAxis);

                // append y-axis text label
                svg2.append("text")
                    .attr("transform", "rotate(-90)")
                    .attr("y", 0)
                    .attr("x",0 - (h / 2))
                    .attr("dy", "1em")
                    .style("text-anchor", "middle")
                    .text("Drug Death (Total Number of Person)");
            });

        // function for tween dash for multiple line graph transition, moving left to right
        function tweenDash() {
            // get total length per line
            var length = this.getTotalLength();

            // get the starting and ending values within the total length
            var i = d3.interpolateString("0," + length, length + "," + length);

            // return values for Tween transition
            return function (t) {
                return i(t);
            };
        }
    }

    // drug consumption legend
    function intakeLegend() {
        // append svg for drug consumption legend
        var svg = d3.select("#intakeLegend")
                        .append("svg")
                        .attr("width", legendW)
                        .attr("height", legendH);

        // append title of legend
        svg.append("text")
            .attr("x", 0)
            .attr("y", 25)
            .text("Age Groups: ")
            .style("font-size", "15px")
            .attr("alignment-baseline","middle");

        // append text and color for each line category
        // append 18-20
        svg.append("circle")
            .attr("cx", 90)
            .attr("cy", 20)
            .attr("r", 6)
            .style("fill", "red");
        svg.append("text")
            .attr("x", 100)
            .attr("y", 25)
            .text("18-20")
            .style("font-size", "15px")
            .attr("alignment-baseline","middle");

        // append 21-25
        svg.append("circle")
            .attr("cx", 170)
            .attr("cy", 20)
            .attr("r", 6)
            .style("fill", "green");
        svg.append("text")
            .attr("x", 180)
            .attr("y", 25)
            .text("21-25")
            .style("font-size", "15px")
            .attr("alignment-baseline","middle");

        // append 26-30
        svg.append("circle")
            .attr("cx", 240)
            .attr("cy", 20)
            .attr("r", 6)
            .style("fill", "purple");
        svg.append("text")
            .attr("x", 250)
            .attr("y", 25)
            .text("26-30")
            .style("font-size", "15px")
            .attr("alignment-baseline","middle");

        // append 31-35
        svg.append("circle")
            .attr("cx", 310)
            .attr("cy", 20)
            .attr("r", 6)
            .style("fill", "blue");
        svg.append("text")
            .attr("x", 320)
            .attr("y", 25)
            .text("31-35")
            .style("font-size", "15px")
            .attr("alignment-baseline","middle");

        // append 36+
        svg.append("circle")
            .attr("cx", 380)
            .attr("cy", 20)
            .attr("r", 6)
            .style("fill", "orange");
        svg.append("text")
            .attr("x", 390)
            .attr("y", 25)
            .text("36+")
            .style("font-size", "15px")
            .attr("alignment-baseline","middle");
    }

    // append drug death legend
    function deathLineLegend() {
        // append svg for drug death legend
        var svg = d3.select("#deathLineLegend")
                        .append("svg")
                        .attr("width", legendW)
                        .attr("height", legendH);

        // append title for legend
        svg.append("text")
            .attr("x", 0)
            .attr("y", 25)
            .text("Age Groups: ")
            .style("font-size", "15px")
            .attr("alignment-baseline","middle");

        // append text and color for each line category
        // append all age
        svg.append("circle")
            .attr("cx", 90)
            .attr("cy", 20)
            .attr("r", 6)
            .style("fill", "slategrey");
        svg.append("text")
            .attr("x", 100)
            .attr("y", 25)
            .text("All Age")
            .style("font-size", "15px")
            .attr("alignment-baseline","middle");

        // 15-24
        svg.append("circle")
            .attr("cx", 170)
            .attr("cy", 20)
            .attr("r", 6)
            .style("fill", "red");
        svg.append("text")
            .attr("x", 180)
            .attr("y", 25)
            .text("15-24")
            .style("font-size", "15px")
            .attr("alignment-baseline","middle");

        // append 25-34
        svg.append("circle")
            .attr("cx", 240)
            .attr("cy", 20)
            .attr("r", 6)
            .style("fill", "green");
        svg.append("text")
            .attr("x", 250)
            .attr("y", 25)
            .text("25-34")
            .style("font-size", "15px")
            .attr("alignment-baseline","middle");

        // append 35-44
        svg.append("circle")
            .attr("cx", 310)
            .attr("cy", 20)
            .attr("r", 6)
            .style("fill", "purple");
        svg.append("text")
            .attr("x", 320)
            .attr("y", 25)
            .text("35-44")
            .style("font-size", "15px")
            .attr("alignment-baseline","middle");

        // append 45-54
        svg.append("circle")
            .attr("cx", 380)
            .attr("cy",20)
            .attr("r", 6)
            .style("fill", "blue");
        svg.append("text")
            .attr("x", 390)
            .attr("y", 25)
            .text("45-54")
            .style("font-size", "15px")
            .attr("alignment-baseline","middle");

        // append 55+
        svg.append("circle")
            .attr("cx", 450)
            .attr("cy",20)
            .attr("r", 6)
            .style("fill", "orange");
        svg.append("text")
            .attr("x", 460)
            .attr("y", 25)
            .text("55+")
            .style("font-size", "15px")
            .attr("alignment-baseline","middle");
    }
}

window.onload = init;


### data: drug_death.csv
?Year, CannDeathAll, , AmpDeath1524, AmpDeath2534, AmpDeath3544, AmpDeath4554, AmpDeath55, , HeroDeath1524, HeroDeath2534, HeroDeath3544, HeroDeath4554, HeroDeath55, , CocDeathAll, , BenDeathAll
2008, 58, , 6, 11, 8, 3, 4, , 19, 79, 55, 20, 5, , 24, , 406
2009, 68, , 6, 6, 8, 4, 0, , 20, 73, 69, 32, 8, , 30, , 519
2010, 74, , 1, 6, 6, 1, 3, , 16, 83, 72, 38, 12, , 17, , 557
2011, 92, , 2, 8, 7, 1, 7, , 11, 97, 62, 43, 7, , 16, , 540
2012, 93, , 2, 10, 6, 12, 3, , 9, 61, 59, 32, 10, , 26, , 618
2013, 77, , 7, 15, 14, 12, 3, , 11, 65, 93, 31, 7, , 22, , 580
2014, 152, , 5, 22, 28, 12, 2, , 12, 58, 85, 51, 30, , 17, , 710
2015, 190, , 9, 21, 36, 19, 7, , 9, 76, 128, 73, 21, , 47, , 671
2016, 197, , 7, 21, 34, 34, 11, , 20, 69, 141, 89, 43, , 31, , 668

### data: drug_intake.csv
?Years, Cann1820, Cann2125, Cann2630, Cann3135, Cann36, , Amp1820, Amp2125, Amp2630, Amp3135, Amp36, , Hero1820, Hero2125, Hero2630, Hero3135, Hero36, , Coc1820, Coc2125, Coc2630, Coc3135, Coc36
2008, 237, 351, 300, 244, 309, , 61, 146, 138, 129, 176, , 14, 61, 97, 77, 95, , 4, 15, 10, 11, 5
2010, 472, 635, 502, 386, 658, , 70, 205, 204, 181, 278, , 37, 114, 175, 159, 231, , 9, 26, 24, 22, 35
2012, 348, 476, 363, 298, 518, , 94, 210, 237, 183, 311, , 19, 46, 102, 117, 161, , 5, 13, 16, 11, 14
2014, 113, 153, 148, 109, 185, , 56, 105, 131, 110, 174, , 3, 8, 21, 33, 54, , 1, 1, 7, 13, 9
2016, 132, 177, 142, 136, 244, , 86, 168, 196, 177, 329, , 4, 17, 16, 19, 60, , 5, 4, 4, 2, 5